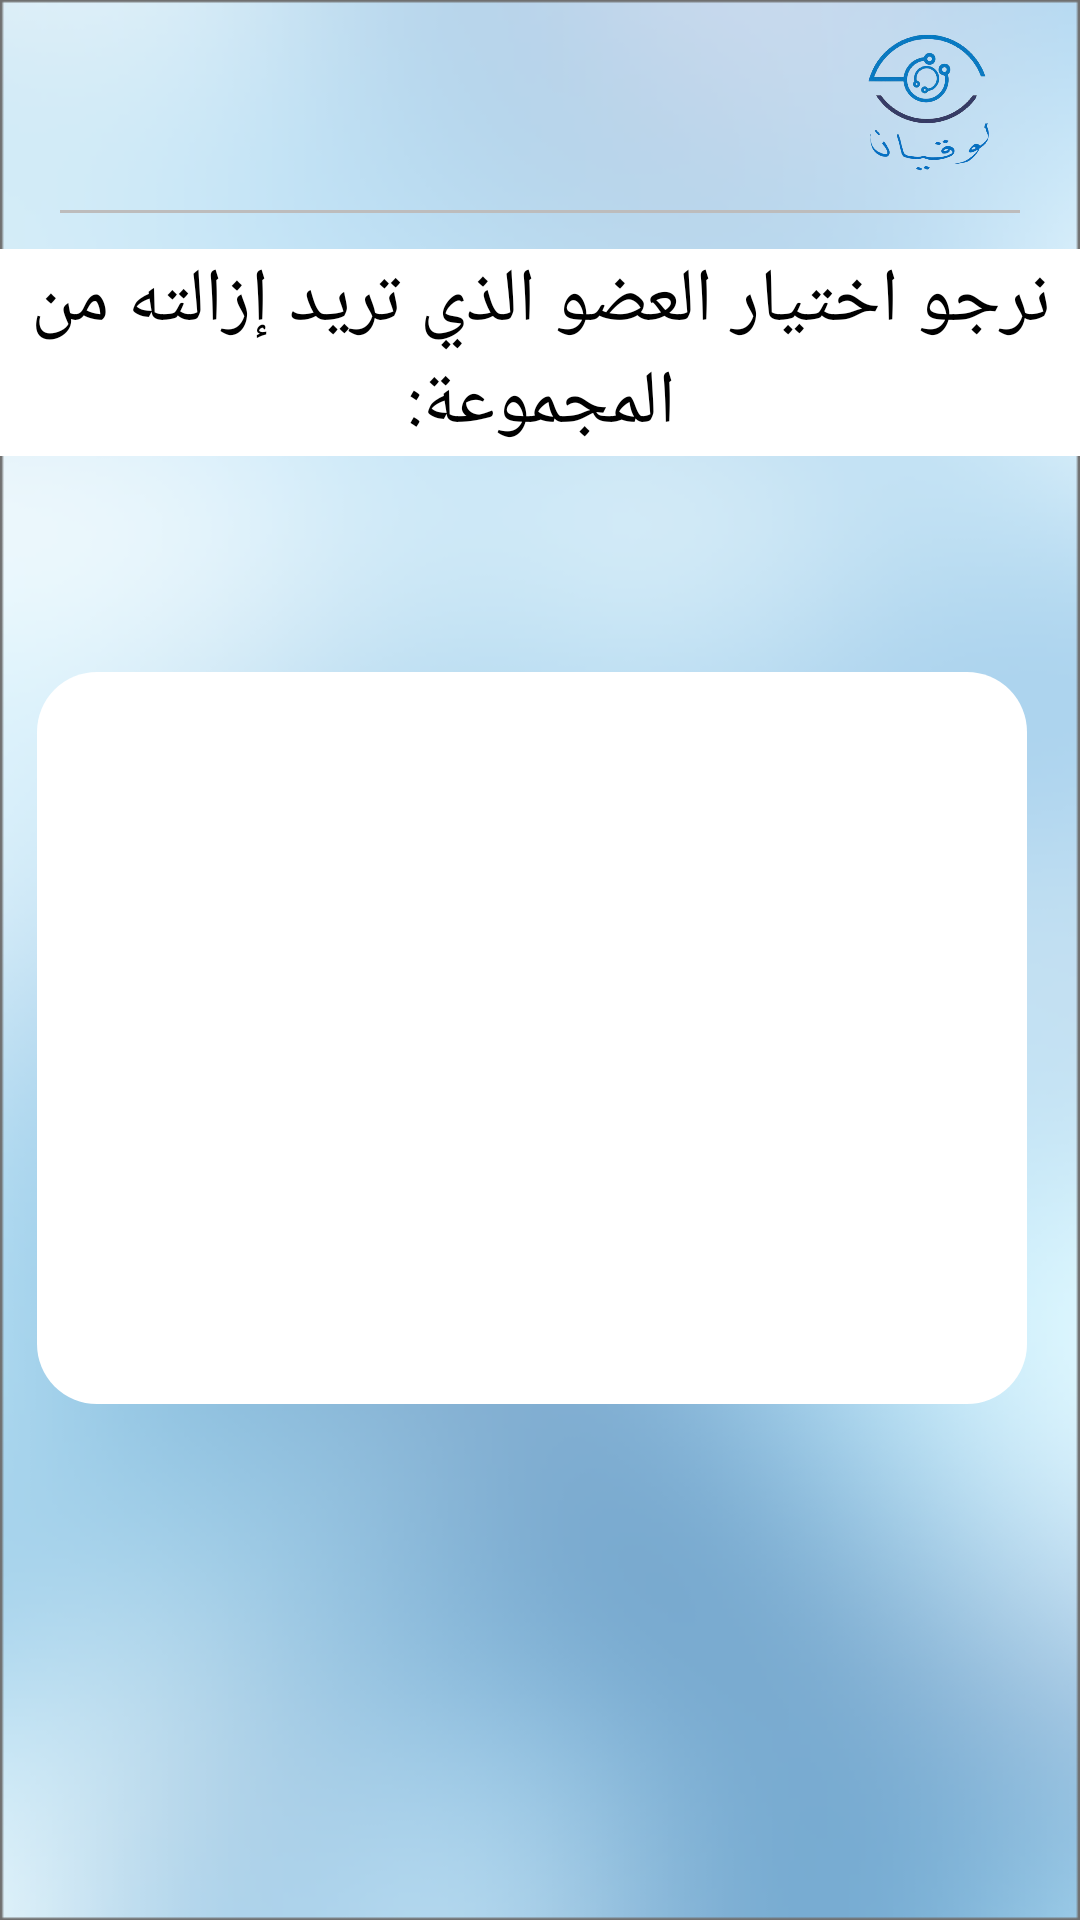

Reconstruct the res/layout file that produces this screen, plus the resources it refers to.
<!-- AndroidManifest.xml: application theme Theme.GP2project -->
<!-- res/layout/delete_memmber_page.xml -->
<?xml version="1.0" encoding="utf-8"?>
<androidx.constraintlayout.widget.ConstraintLayout xmlns:android="http://schemas.android.com/apk/res/android"
    xmlns:tools="http://schemas.android.com/tools"
    android:layout_width="match_parent"
    android:layout_height="match_parent"
    android:background="@drawable/background"
    xmlns:app="http://schemas.android.com/apk/res-auto">


    <ImageView
        android:id="@+id/logo"
        android:layout_width="60dp"
        android:layout_height="50dp"
        android:layout_alignParentTop="false"
        android:layout_alignParentRight="true"
        android:layout_marginTop="10dp"
        android:layout_marginEnd="20dp"
        android:layout_marginRight="20dp"
        app:layout_constraintEnd_toEndOf="parent"
        app:layout_constraintTop_toTopOf="parent"
        app:srcCompat="@drawable/logo" />



    <LinearLayout
        android:id="@+id/linearLayout4"
        android:layout_width="match_parent"
        android:layout_height="match_parent"
        android:orientation="vertical"
        app:layout_constraintTop_toTopOf="parent"
        tools:layout_editor_absoluteX="0dp">

        <View
            android:id="@+id/aboveline"
            android:layout_width="wrap_content"
            android:layout_height="1dp"
            android:layout_marginLeft="20dp"
            android:layout_marginTop="70dp"
            android:layout_marginRight="20dp"
            android:background="#BDBCBC"

            />


    </LinearLayout>


    <TextView
        android:id="@+id/textView2"
        android:layout_width="401dp"
        android:layout_height="69dp"
        android:layout_marginTop="95dp"
        android:layout_marginBottom="84dp"
        android:background="@color/white"
        android:gravity="center|center"
        android:text="نرجو اختيار العضو الذي تريد إزالته من المجموعة:"
        android:textColor="@color/black"
        android:textSize="25dp"
        app:layout_constraintBottom_toTopOf="@+id/imageView17"
        app:layout_constraintEnd_toEndOf="parent"
        app:layout_constraintStart_toStartOf="parent"
        app:layout_constraintTop_toTopOf="@+id/linearLayout4" />

    <ImageView
        android:id="@+id/imageView17"
        android:layout_width="330dp"
        android:layout_height="244dp"
        android:layout_marginTop="224dp"
        app:layout_constraintEnd_toEndOf="parent"
        app:layout_constraintHorizontal_bias="0.407"
        app:layout_constraintStart_toStartOf="parent"
        app:layout_constraintTop_toTopOf="parent"
        app:srcCompat="@drawable/login_rectangle" />

    <androidx.recyclerview.widget.RecyclerView
        android:id="@+id/deleterec"
        android:layout_width="330dp"
        android:layout_height="243dp"
        android:layout_marginEnd="16dp"
        android:layout_marginStart="16dp"
        app:layout_constraintBottom_toBottomOf="@+id/imageView17"
        app:layout_constraintEnd_toEndOf="@+id/imageView17"
        app:layout_constraintStart_toStartOf="@+id/imageView17"
        app:layout_constraintTop_toTopOf="@+id/imageView17" />


</androidx.constraintlayout.widget.ConstraintLayout>
<!-- resources referenced by this layout -->
<resources>
  <color name="black">#FF000000</color>
  <color name="white">#FFFFFFFF</color>
  <!-- drawable background: png bitmap (drawable, 98791 bytes) -->
  <!-- drawable login_rectangle (drawable) -->
  <?xml version="1.0" encoding="utf-8"?>
  <layer-list xmlns:android="http://schemas.android.com/apk/res/android">
      <item >
          <shape android:shape="rectangle">
              <solid android:color="#fff"/>
              <corners android:radius="20dp" />
  
  
          </shape>
  
      </item>
  
  
  </layer-list>
  <!-- drawable logo: png bitmap (drawable-v24, 110117 bytes) -->
  <style name="Theme.GP2project" parent="Theme.MaterialComponents.DayNight.DarkActionBar">
          
          <item name="colorPrimary">@color/purple_500</item>
          <item name="colorPrimaryVariant">@color/purple_700</item>
          <item name="colorOnPrimary">@color/white</item>
          
          <item name="colorSecondary">@color/teal_200</item>
          <item name="colorSecondaryVariant">@color/teal_700</item>
          <item name="colorOnSecondary">@color/black</item>
          
          <item name="android:statusBarColor" tools:targetApi="l">?attr/colorPrimaryVariant</item>
          
      </style>
  <color name="purple_500">#0D47A1</color>
  <color name="purple_700">#FF3700B3</color>
  <color name="teal_200">#FF03DAC5</color>
  <color name="teal_700">#FF018786</color>
</resources>
